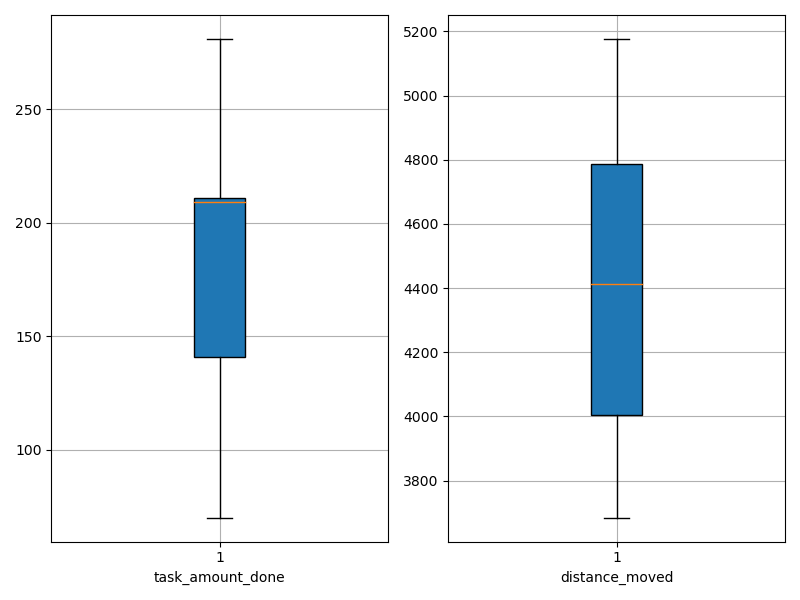

The table this chart was drawn from, first rows:
agent_id, task_amount_done, distance_moved
0, 277.0, 3891
1, 209.0, 3685
2, 139.0, 4067
3, 211.0, 4479
4, 210.0, 4212
5, 211.0, 4777
6, 210.0, 4008
7, 210.0, 4532
8, 209.0, 3998
9, 279.0, 4345
10, 209.0, 4230
11, 141.0, 4932
12, 140.0, 5027
13, 142.0, 4491
14, 141.0, 5023
15, 70.0, 4812
16, 209.0, 3848
17, 140.0, 5176
18, 212.0, 4601
19, 281.0, 3927
